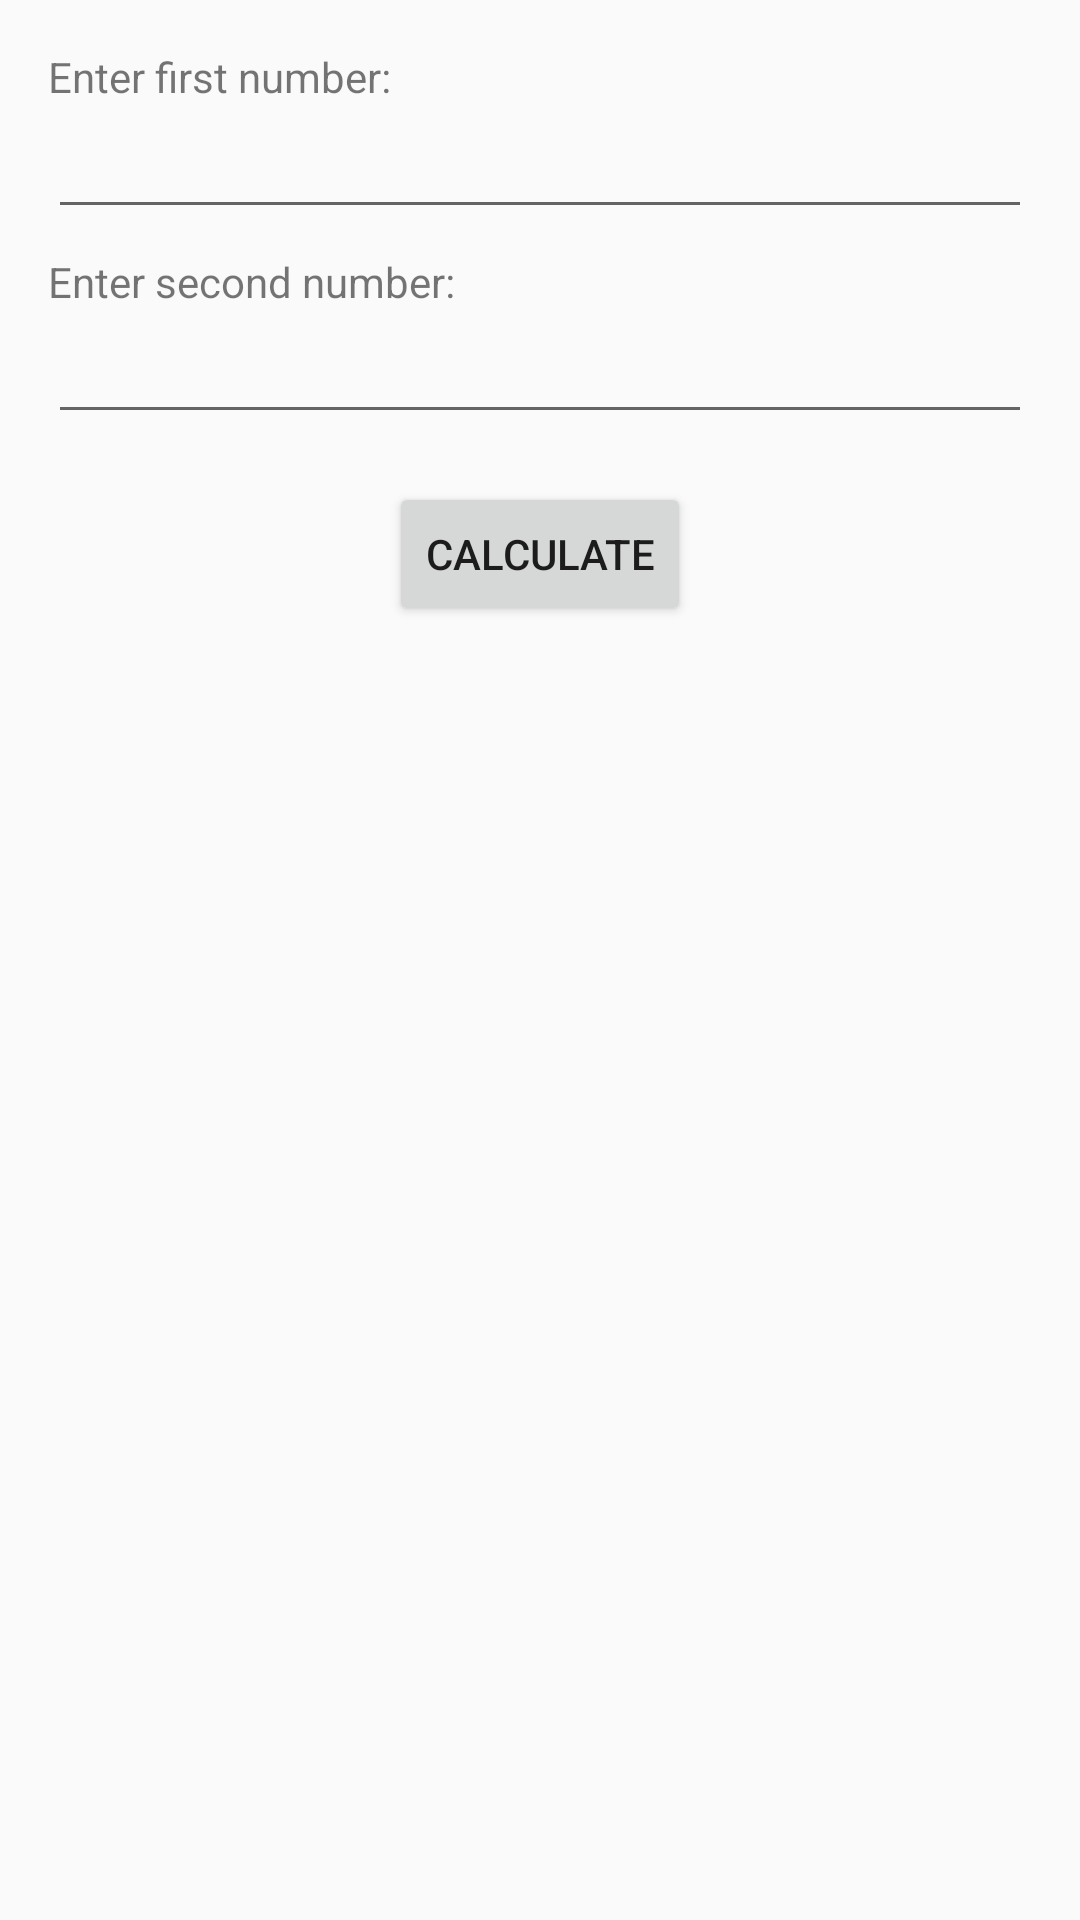

Layout XML and referenced resources for this Android screen:
<!-- AndroidManifest.xml: application theme Theme.HelloWorldProgram -->
<!-- res/layout/dialog_sum_calculator.xml -->
<?xml version="1.0" encoding="utf-8"?>
<LinearLayout xmlns:android="http://schemas.android.com/apk/res/android"
    android:layout_width="match_parent"
    android:layout_height="wrap_content"
    android:orientation="vertical"
    android:padding="16dp">

    <TextView
        android:layout_width="wrap_content"
        android:layout_height="wrap_content"
        android:text="Enter first number:" />

    <EditText
        android:id="@+id/editTextNum1"
        android:layout_width="match_parent"
        android:layout_height="wrap_content"
        android:inputType="numberDecimal" />

    <TextView
        android:layout_width="wrap_content"
        android:layout_height="wrap_content"
        android:layout_marginTop="8dp"
        android:text="Enter second number:" />

    <EditText
        android:id="@+id/editTextNum2"
        android:layout_width="match_parent"
        android:layout_height="wrap_content"
        android:inputType="numberDecimal" />

    <Button
        android:id="@+id/buttonCalculate"
        android:layout_width="wrap_content"
        android:layout_height="wrap_content"
        android:layout_gravity="center_horizontal"
        android:layout_marginTop="16dp"
        android:text="Calculate" />

    <TextView
        android:id="@+id/textViewResult"
        android:layout_width="wrap_content"
        android:layout_height="wrap_content"
        android:layout_gravity="center_horizontal"
        android:layout_marginTop="16dp"
        android:textSize="20sp"
        android:text="" />

</LinearLayout>
<!-- resources referenced by this layout -->
<resources>
  <style name="Theme.HelloWorldProgram" parent="Base.Theme.HelloWorldProgram" />
  <style name="Base.Theme.HelloWorldProgram" parent="Theme.AppCompat.Light.DarkActionBar">
          
          
      </style>
</resources>
